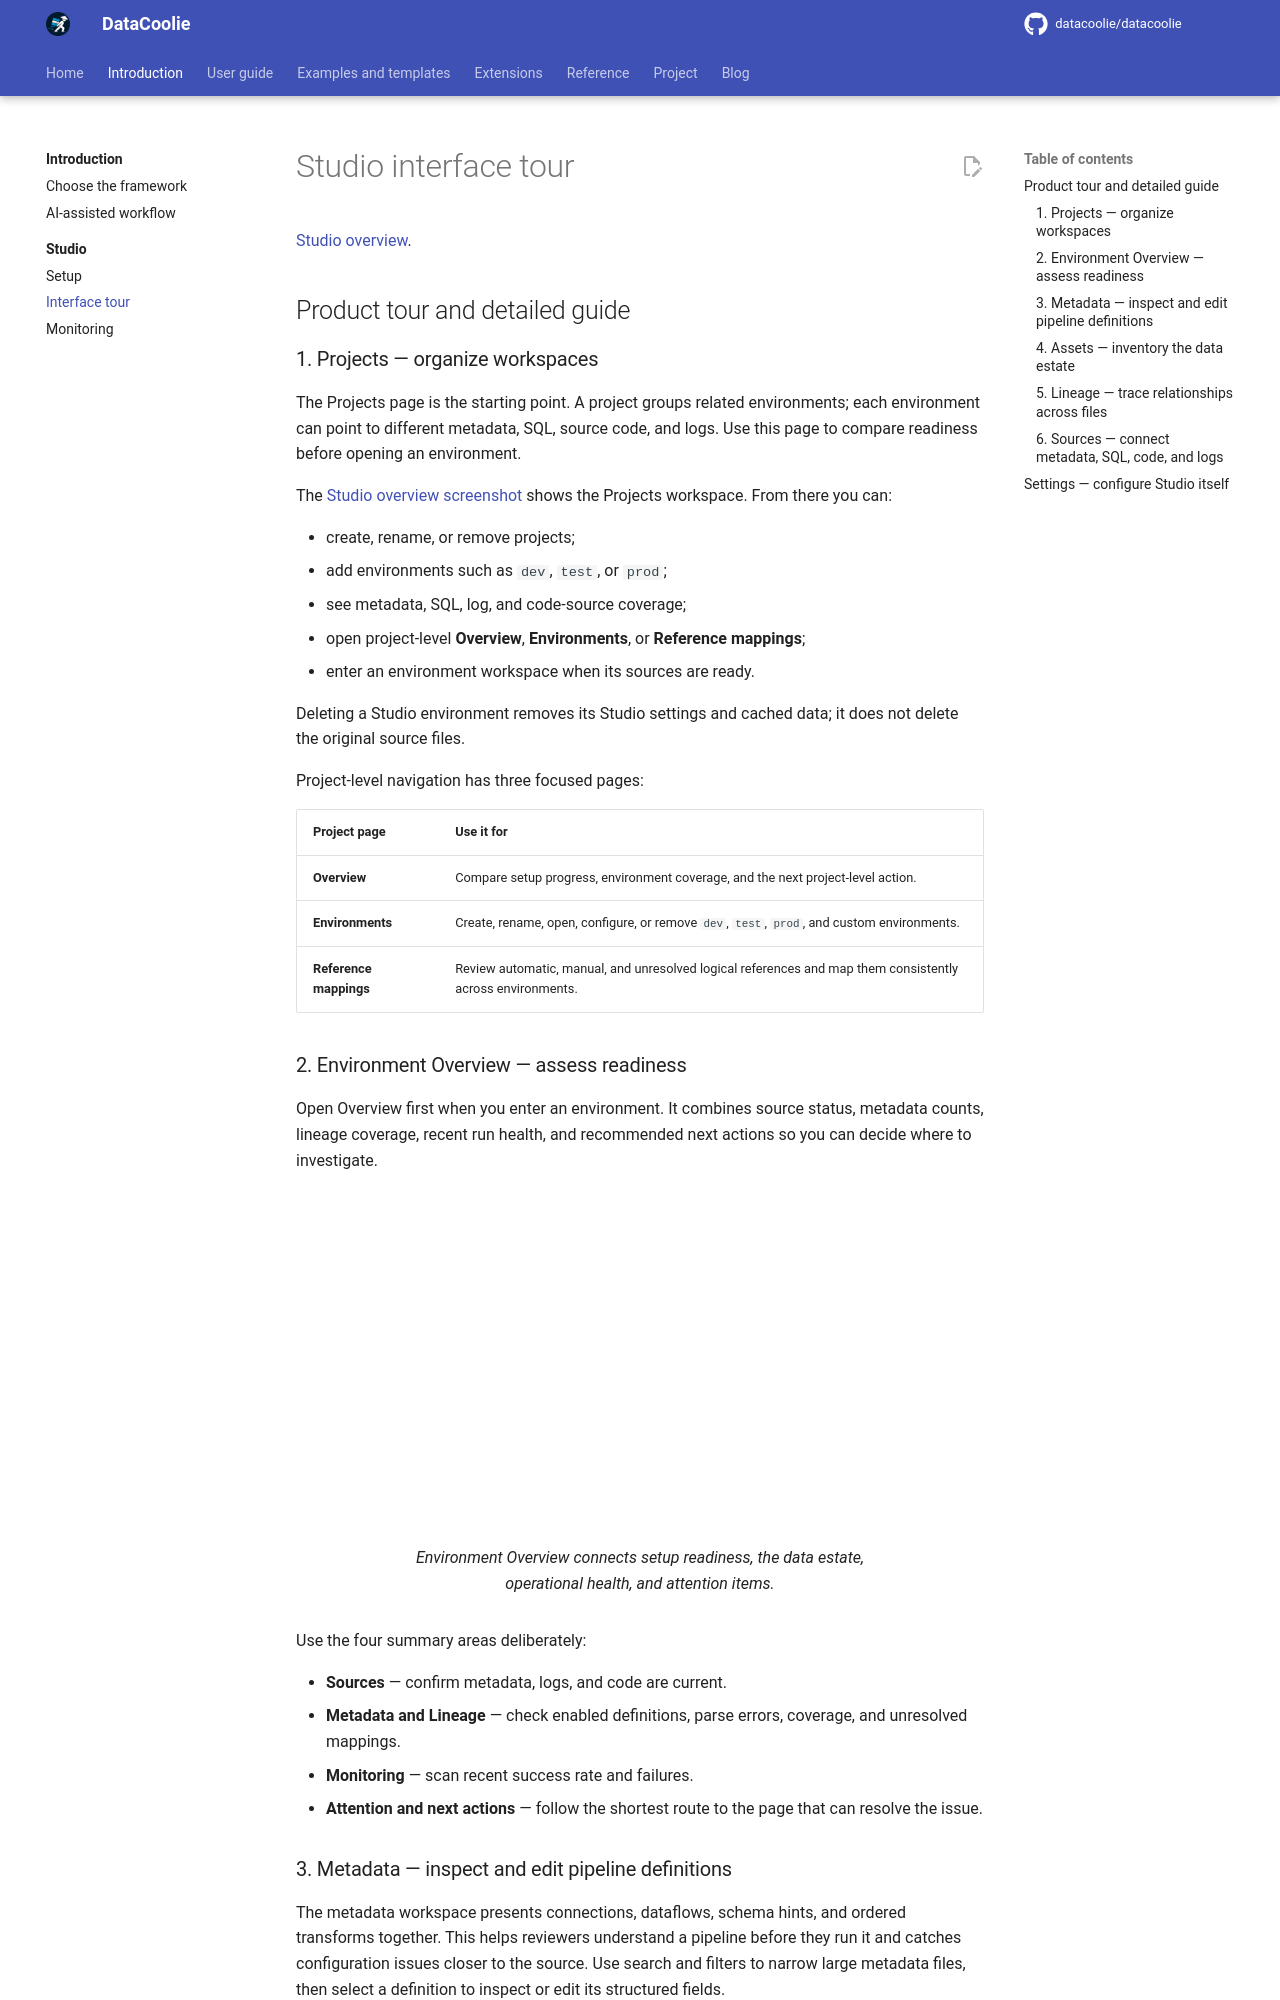

repository: datacoolie/datacoolie · page: studio/tour/index.html · generator: mkdocs

---
title: Studio interface tour | DataCoolie
description: Studio interface tour with practical steps, screenshots and links to focused Studio workflows.
---

# Studio interface tour

[Studio overview](index.md).

## Product tour and detailed guide

### 1. Projects — organize workspaces

The Projects page is the starting point. A project groups related environments;
  each environment can point to different metadata, SQL, source code, and logs. Use
this page to compare readiness before opening an environment.

The [Studio overview screenshot](index.md) shows the Projects workspace. From
there you can:

- create, rename, or remove projects;
- add environments such as `dev`, `test`, or `prod`;
  - see metadata, SQL, log, and code-source coverage;
- open project-level **Overview**, **Environments**, or **Reference mappings**;
- enter an environment workspace when its sources are ready.

Deleting a Studio environment removes its Studio settings and cached data; it
does not delete the original source files.

Project-level navigation has three focused pages:

| Project page | Use it for |
|---|---|
| **Overview** | Compare setup progress, environment coverage, and the next project-level action. |
| **Environments** | Create, rename, open, configure, or remove `dev`, `test`, `prod`, and custom environments. |
| **Reference mappings** | Review automatic, manual, and unresolved logical references and map them consistently across environments. |

### 2. Environment Overview — assess readiness

Open Overview first when you enter an environment. It combines source status,
metadata counts, lineage coverage, recent run health, and recommended next
actions so you can decide where to investigate.

<figure markdown>
  <img src="../../images/studio/overview.png"
       alt="DataCoolie Studio Environment Overview with source readiness, metadata counts, lineage coverage, monitoring health, and next actions"
       width="1912" height="900" loading="lazy" decoding="async">
  <figcaption>Environment Overview connects setup readiness, the data estate, operational health, and attention items.</figcaption>
</figure>

Use the four summary areas deliberately:

- **Sources** — confirm metadata, logs, and code are current.
- **Metadata and Lineage** — check enabled definitions, parse errors, coverage,
  and unresolved mappings.
- **Monitoring** — scan recent success rate and failures.
- **Attention and next actions** — follow the shortest route to the page that
  can resolve the issue.
